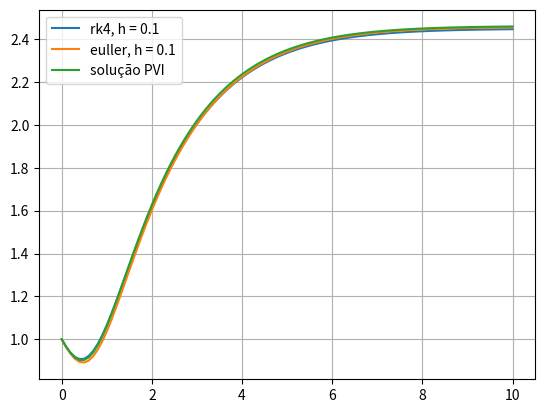

The matplotlib source for this figure:
import matplotlib.pyplot as plt
from math import e
from numpy import log

initial_value = 0
stop_value = 10

y = [1]
t_values = [0]
y_exato = []


def t_list(initial_value, stop_value, h):
    t = 0

    while True:
        t += initial_value + h
        t_values.append(t)
        if round(t, 3) == stop_value:
            break
    return t_values


def calc_y():
    for i in range(0, len(t_values)):
        y_exato.append(log(-5*t_values[i]**2*e**(-t_values[i]) - 10*t_values[i]*e**(-t_values[i]) - 9*e**(-t_values[i]) + e + 9))
    return y_exato


def f(t, yi):
    fi = ((5*t**2)-yi)/(e**(t+yi))
    return fi


def rk4(h):
    for i in range(initial_value, len(t_values)-1):
        k1 = f(t_values[i], y[i])
        k2 = f(t_values[i]+h/2, y[i]+h/2*k1)
        k3 = f(t_values[i]+h/2, y[i]+h/2*k2)
        k4 = f(t_values[i]+h, y[i]+h*k3)
        k = (1 / 6) * (1*k1 + (0 * k2) + (5 * k3) + 0*k4)

        yn = y[i] + (h * k)
        y.append(yn)
    plt.plot(t_values, y, label=f"rk4, h = {h}")


def euler(h):
    for i in range(initial_value, len(t_values)-1):
        yn = y[i] + (h * f(t_values[i], y[i]))
        y.append(yn)
    plt.plot(t_values, y, label=f"euller, h = {h}")


#############################################

t_list(initial_value, stop_value, 0.1)
rk4(0.1)
y.clear()
y = [1]

euler(0.1)

############################################

plt.plot(t_values, calc_y(), label="solução PVI")
plt.grid()
plt.legend()
plt.show()
